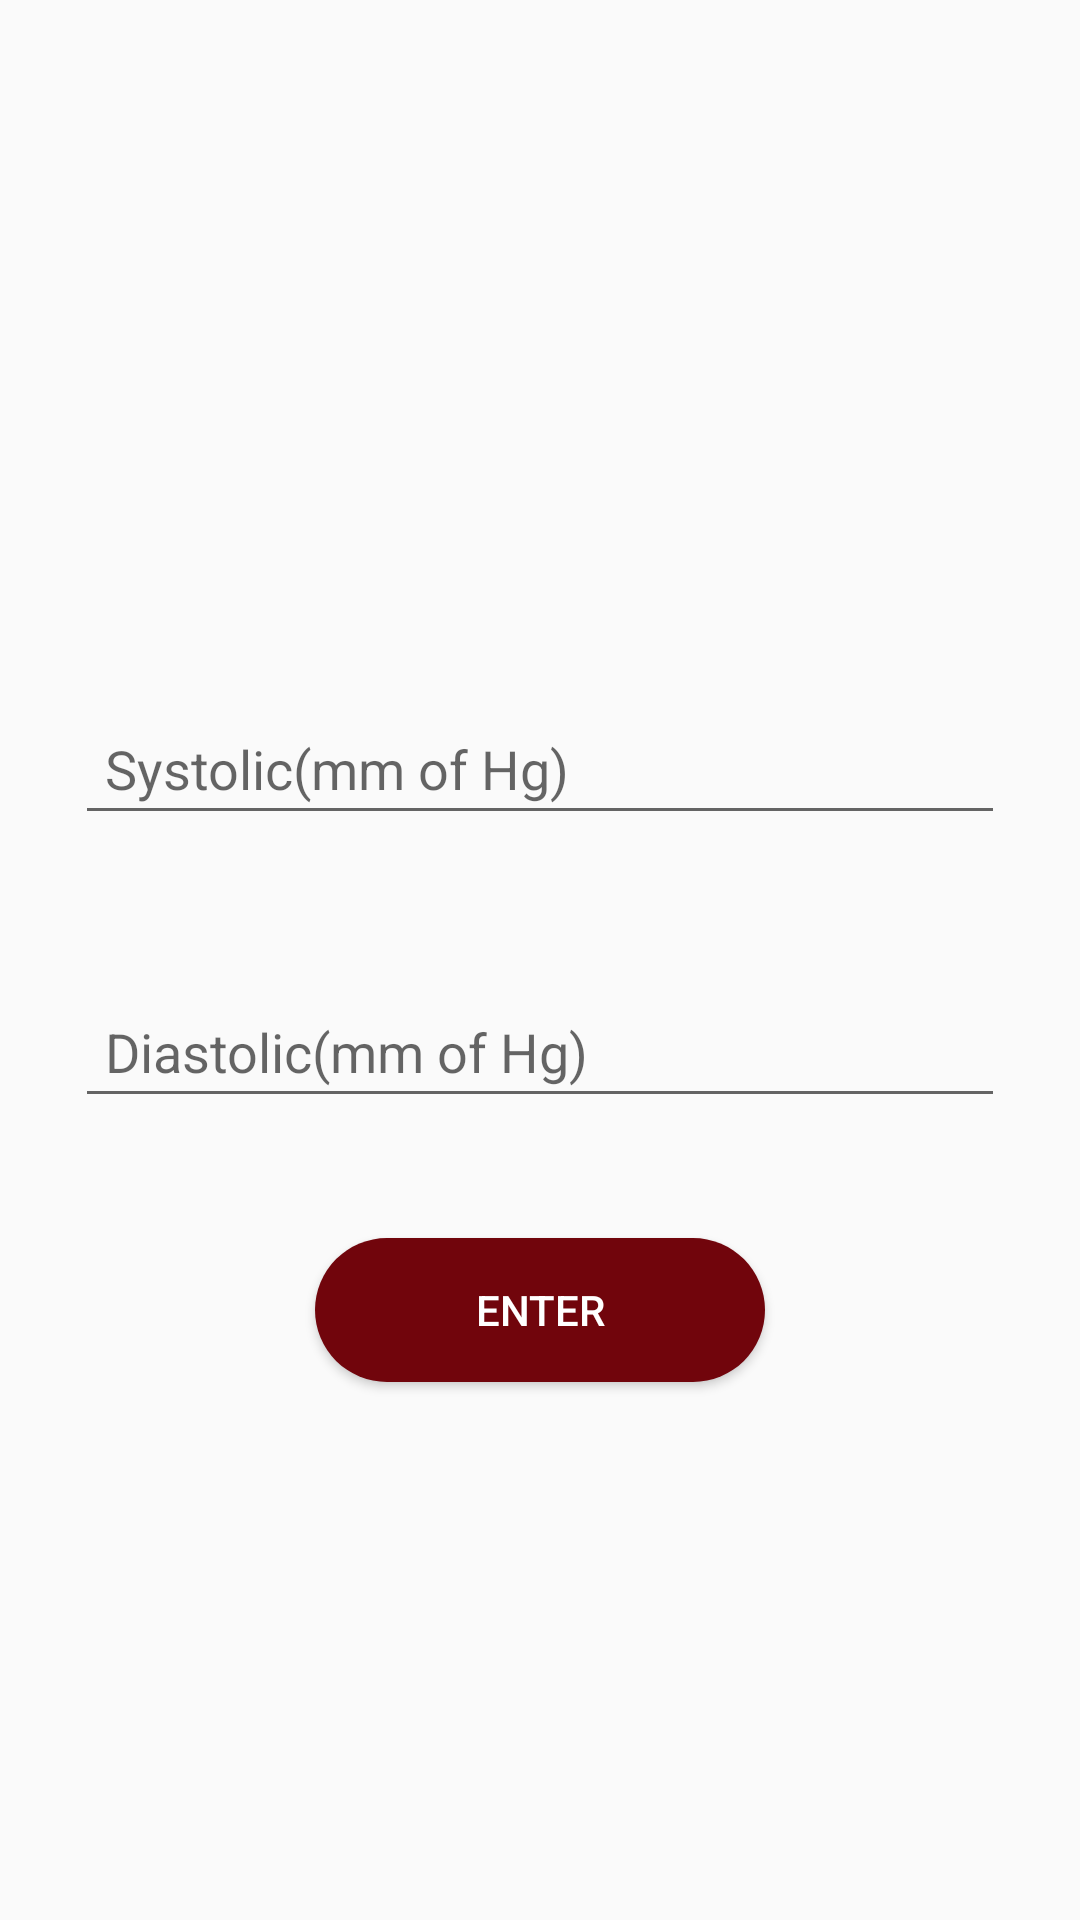

The Android layout XML behind this screen, and the referenced resources:
<!-- AndroidManifest.xml: application theme AppTheme -->
<!-- res/layout/activity_blood_pressure2.xml -->
<?xml version="1.0" encoding="utf-8"?>
<RelativeLayout xmlns:android="http://schemas.android.com/apk/res/android"
    xmlns:app="http://schemas.android.com/apk/res-auto"
    xmlns:tools="http://schemas.android.com/tools"
    android:layout_width="match_parent"
    android:layout_height="match_parent"
    android:background="@drawable/abstractfront"
    android:gravity="center"
    tools:context="com.example.hp.wecarenewedition.BloodPressure">

    <LinearLayout
        android:layout_width="match_parent"
        android:layout_height="wrap_content"
        android:orientation="vertical"
        android:layout_gravity="center"
        android:layout_marginTop="45dp"

        >
        <EditText
            android:layout_margin="25dp"
            android:layout_gravity="center_horizontal"
            android:padding="10dp"
            android:id="@+id/systolic"
            android:layout_width="match_parent"
            android:layout_height="wrap_content"
            android:ems="10"
            android:textColor="#000"
            android:inputType="number"
            android:hint="Systolic(mm of Hg)" />
        <EditText
            android:layout_margin="25dp"
            android:layout_gravity="center_horizontal"
            android:padding="10dp"
            android:id="@+id/diastolic"
            android:layout_width="match_parent"
            android:layout_height="wrap_content"
            android:ems="10"
            android:textColor="#000"
            android:inputType="number"
            android:hint="Diastolic(mm of Hg)" />


        <Button
            android:layout_margin="15dp"
            android:id="@+id/btnEnter"
            android:layout_width="150dp"
            android:layout_height="wrap_content"
            android:layout_gravity="center_horizontal"
            android:layout_marginTop="30dp"
            android:background="@drawable/circ_button1"
            android:text="Enter"
            android:textColor="#fff" />

    </LinearLayout>

</RelativeLayout>
<!-- resources referenced by this layout -->
<resources>
  <!-- drawable circ_button1 (drawable) -->
  <?xml version="1.0" encoding="utf-8"?>
  <shape xmlns:android="http://schemas.android.com/apk/res/android">
      <corners android:radius="50dp" />
      <stroke
          android:width="0dp"
          android:color="#050413"
          />
      <solid android:color="#71050c"/>
  </shape>
  <style name="AppTheme" parent="Theme.AppCompat.Light.NoActionBar">
          
          <item name="colorPrimary">@color/colorPrimary</item>
          <item name="colorPrimaryDark">@color/colorPrimaryDark</item>
          <item name="colorAccent">@color/colorAccent</item>
      </style>
  <color name="colorPrimary">#870127</color>
  <color name="colorPrimaryDark">#7e001d</color>
  <color name="colorAccent">#e93535</color>
</resources>
